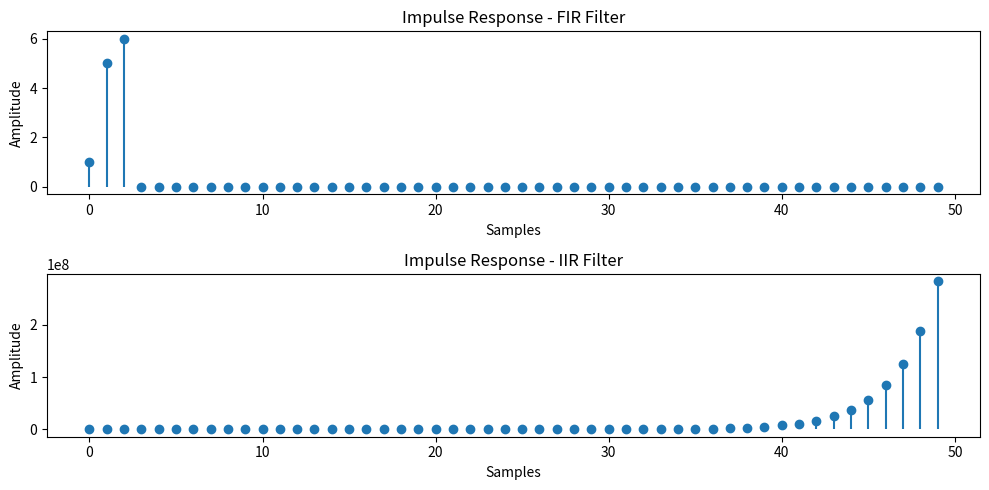
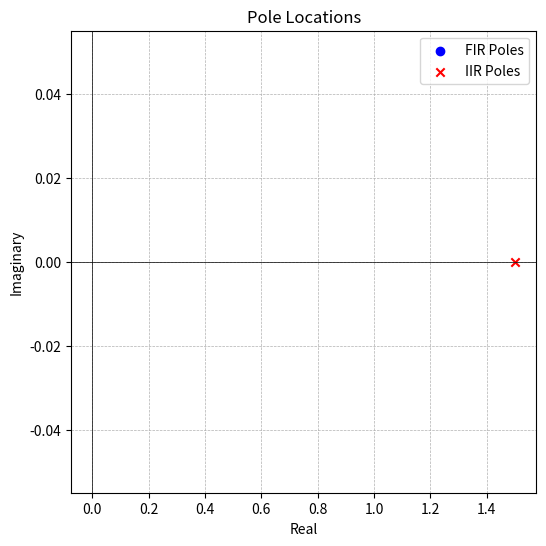

Here is the Python script that generated these plots, in order:
import numpy as np
import scipy.signal as signal
import matplotlib.pyplot as plt

# Define FIR and IIR filter coefficients
b_fir = [1, 5, 6]  # FIR filter coefficients
a_fir = [1]        # FIR always has denominator = 1

b_iir = [1, -0.5]  # Example IIR filter numerator
a_iir = [1, -1.5]  # Example IIR filter denominator

# Compute and plot impulse response
N = 50  # Length of impulse response
impulse = np.zeros(N)
impulse[0] = 1  # Delta function

h_fir = signal.lfilter(b_fir, a_fir, impulse)
h_iir = signal.lfilter(b_iir, a_iir, impulse)

plt.figure(figsize=(10,5))
plt.subplot(2,1,1)
plt.stem(h_fir, basefmt=" ")
plt.title("Impulse Response - FIR Filter")
plt.xlabel("Samples")
plt.ylabel("Amplitude")

plt.subplot(2,1,2)
plt.stem(h_iir, basefmt=" ")
plt.title("Impulse Response - IIR Filter")
plt.xlabel("Samples")
plt.ylabel("Amplitude")

plt.tight_layout()
plt.show()

# Compute poles
poles_fir = np.roots(a_fir)  # Always at origin for FIR
poles_iir = np.roots(a_iir)

# Check stability
def check_stability(poles, filter_type):
    stability = all(np.abs(poles) < 1)
    print(f"{filter_type} Filter Stability: {'Stable' if stability else 'Unstable'}")
    return stability

check_stability(poles_fir, "FIR")
check_stability(poles_iir, "IIR")

# Plot pole-zero diagram
plt.figure(figsize=(6,6))
plt.axhline(0, color='black', linewidth=0.5)
plt.axvline(0, color='black', linewidth=0.5)
plt.grid(True, linestyle='--', linewidth=0.5)

plt.scatter(np.real(poles_fir), np.imag(poles_fir), marker='o', label="FIR Poles", color='blue')
plt.scatter(np.real(poles_iir), np.imag(poles_iir), marker='x', label="IIR Poles", color='red')

plt.xlabel("Real")
plt.ylabel("Imaginary")
plt.legend()
plt.title("Pole Locations")
plt.show()
